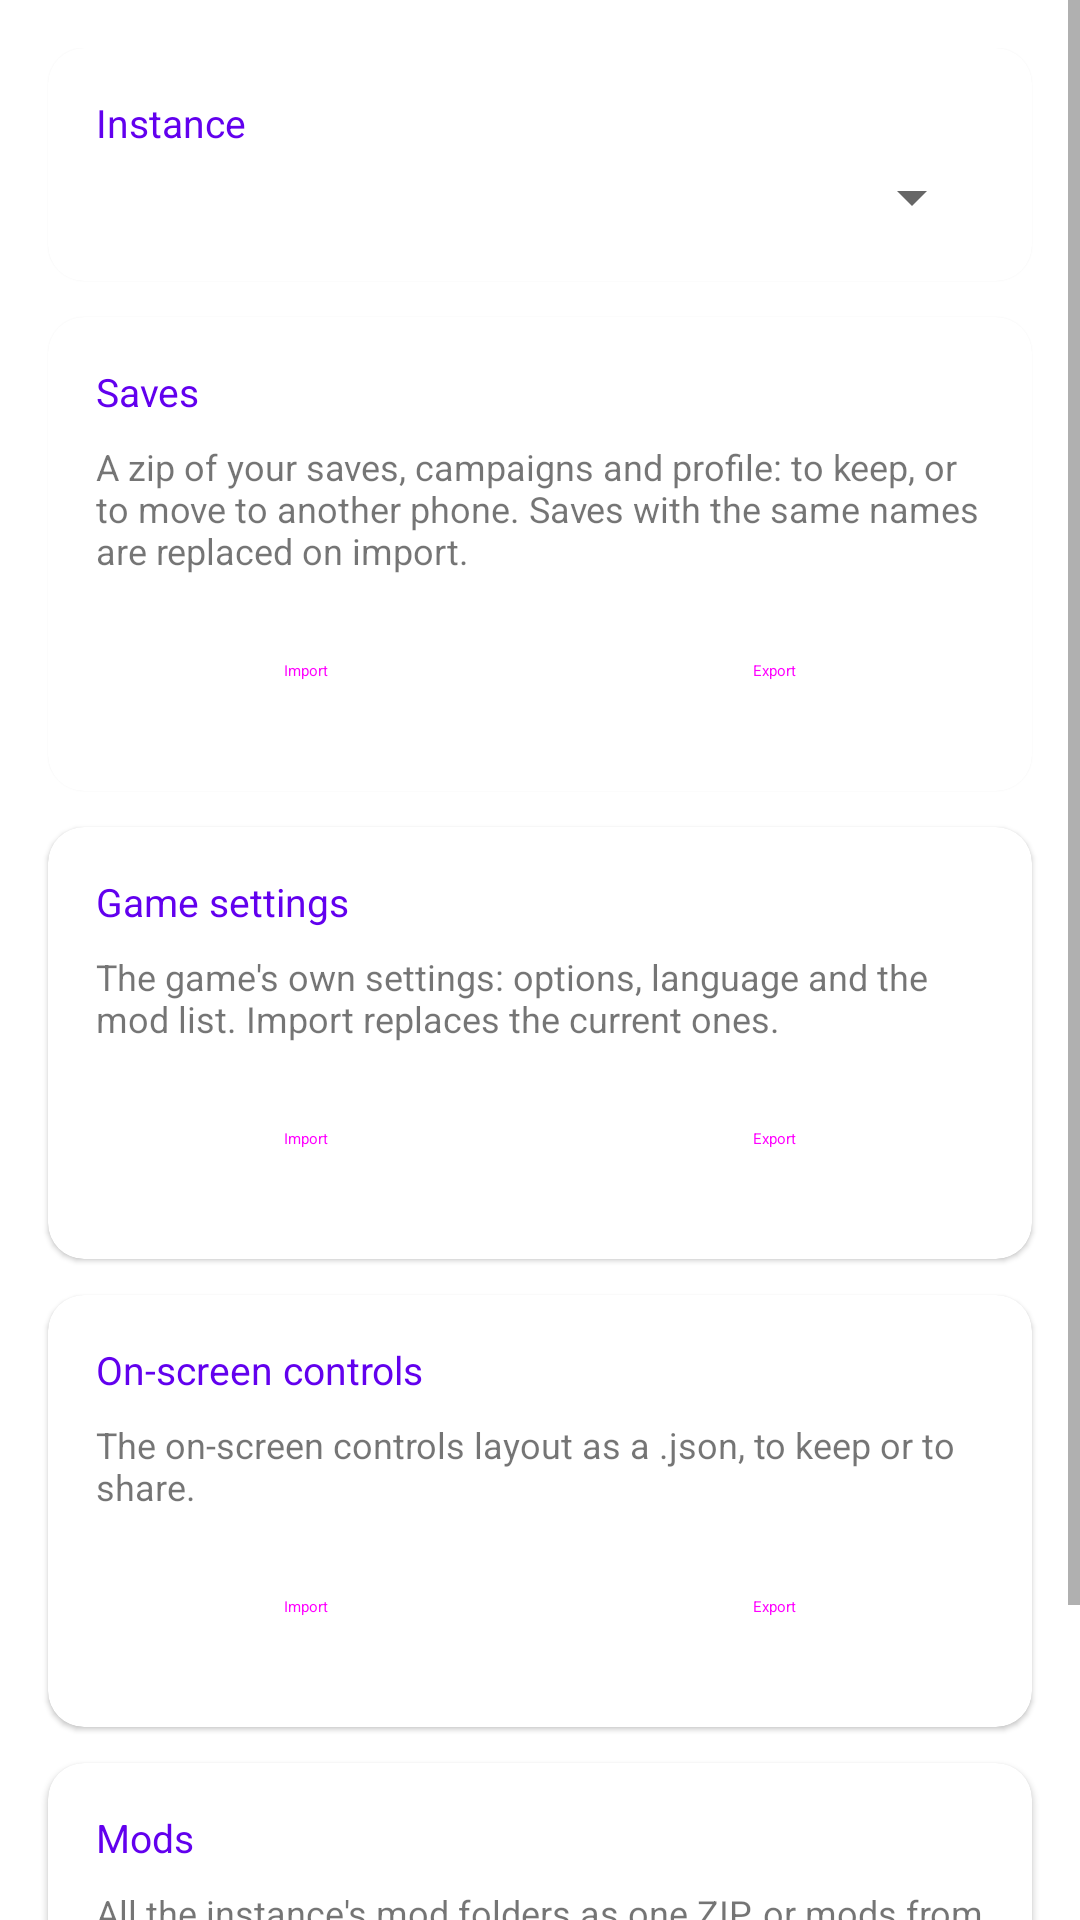

Reconstruct the res/layout file that produces this screen, plus the resources it refers to.
<!-- AndroidManifest.xml: application theme AppTheme -->
<!-- res/layout/fragment_transfer.xml -->
<?xml version="1.0" encoding="utf-8"?>
<ScrollView xmlns:android="http://schemas.android.com/apk/res/android"
    android:layout_width="match_parent"
    android:layout_height="match_parent">

    <LinearLayout
        android:layout_width="match_parent"
        android:layout_height="wrap_content"
        android:orientation="vertical"
        android:paddingTop="16dp"
        android:paddingBottom="8dp">

        
        <com.google.android.material.card.MaterialCardView
            style="@style/AppTheme.TransferCard"
            android:layout_width="match_parent"
            android:layout_height="wrap_content">

            <LinearLayout
                android:layout_width="match_parent"
                android:layout_height="wrap_content"
                android:orientation="vertical"
                android:padding="16dp">

                <TextView
                    style="@style/AppTheme.TransferCardTitle"
                    android:text="@string/transfer_instance" />

                <Spinner
                    android:id="@+id/sp_transfer_instance"
                    android:layout_width="match_parent"
                    android:layout_height="wrap_content" />
            </LinearLayout>
        </com.google.android.material.card.MaterialCardView>

        
        <com.google.android.material.card.MaterialCardView
            style="@style/AppTheme.TransferCard"
            android:layout_width="match_parent"
            android:layout_height="wrap_content">

            <LinearLayout
                android:layout_width="match_parent"
                android:layout_height="wrap_content"
                android:orientation="vertical"
                android:padding="16dp">

                <TextView
                    style="@style/AppTheme.TransferCardTitle"
                    android:text="@string/transfer_saves" />

                <TextView
                    style="@style/AppTheme.TransferCardHint"
                    android:text="@string/syx_transfer_saves_hint" />

                <LinearLayout style="@style/AppTheme.TransferButtonRow">

                    <Button
                        android:id="@+id/btn_transfer_saves_import"
                        style="@style/AppTheme.TransferButton"
                        android:text="@string/transfer_import" />

                    <Button
                        android:id="@+id/btn_transfer_saves_export"
                        style="@style/AppTheme.TransferButton.Outlined"
                        android:text="@string/transfer_export" />
                </LinearLayout>
            </LinearLayout>
        </com.google.android.material.card.MaterialCardView>

        
        <com.google.android.material.card.MaterialCardView
            style="@style/AppTheme.TransferCard"
            android:layout_width="match_parent"
            android:layout_height="wrap_content">

            <LinearLayout
                android:layout_width="match_parent"
                android:layout_height="wrap_content"
                android:orientation="vertical"
                android:padding="16dp">

                <TextView
                    style="@style/AppTheme.TransferCardTitle"
                    android:text="@string/transfer_settings" />

                <TextView
                    style="@style/AppTheme.TransferCardHint"
                    android:text="@string/syx_transfer_settings_hint" />

                <LinearLayout style="@style/AppTheme.TransferButtonRow">

                    <Button
                        android:id="@+id/btn_transfer_settings_import"
                        style="@style/AppTheme.TransferButton"
                        android:text="@string/transfer_import" />

                    <Button
                        android:id="@+id/btn_transfer_settings_export"
                        style="@style/AppTheme.TransferButton.Outlined"
                        android:text="@string/transfer_export" />
                </LinearLayout>
            </LinearLayout>
        </com.google.android.material.card.MaterialCardView>

        
        <com.google.android.material.card.MaterialCardView
            style="@style/AppTheme.TransferCard"
            android:layout_width="match_parent"
            android:layout_height="wrap_content">

            <LinearLayout
                android:layout_width="match_parent"
                android:layout_height="wrap_content"
                android:orientation="vertical"
                android:padding="16dp">

                <TextView
                    style="@style/AppTheme.TransferCardTitle"
                    android:text="@string/transfer_controls" />

                <TextView
                    style="@style/AppTheme.TransferCardHint"
                    android:text="@string/syx_transfer_controls_hint" />

                <LinearLayout style="@style/AppTheme.TransferButtonRow">

                    <Button
                        android:id="@+id/btn_transfer_controls_import"
                        style="@style/AppTheme.TransferButton"
                        android:text="@string/transfer_import" />

                    <Button
                        android:id="@+id/btn_transfer_controls_export"
                        style="@style/AppTheme.TransferButton.Outlined"
                        android:text="@string/transfer_export" />
                </LinearLayout>
            </LinearLayout>
        </com.google.android.material.card.MaterialCardView>

        
        <com.google.android.material.card.MaterialCardView
            style="@style/AppTheme.TransferCard"
            android:layout_width="match_parent"
            android:layout_height="wrap_content">

            <LinearLayout
                android:layout_width="match_parent"
                android:layout_height="wrap_content"
                android:orientation="vertical"
                android:padding="16dp">

                <TextView
                    style="@style/AppTheme.TransferCardTitle"
                    android:text="@string/nav_mods" />

                <TextView
                    style="@style/AppTheme.TransferCardHint"
                    android:text="@string/syx_transfer_mods_hint" />

                <LinearLayout style="@style/AppTheme.TransferButtonRow">

                    <Button
                        android:id="@+id/btn_transfer_mods_import"
                        style="@style/AppTheme.TransferButton"
                        android:text="@string/transfer_import" />

                    <Button
                        android:id="@+id/btn_transfer_mods_export"
                        style="@style/AppTheme.TransferButton.Outlined"
                        android:text="@string/transfer_export" />
                </LinearLayout>
            </LinearLayout>
        </com.google.android.material.card.MaterialCardView>
    </LinearLayout>
</ScrollView>
<!-- resources referenced by this layout -->
<resources>
  <string name="nav_mods">Mods</string>
  <string name="syx_transfer_controls_hint">The on-screen controls layout as a .json, to keep or to share.</string>
  <string name="syx_transfer_mods_hint">All the instance\'s mod folders as one ZIP, or mods from a ZIP (one or several, from mod.io or exported here). Which mods are on is part of the game settings.</string>
  <string name="syx_transfer_saves_hint">A zip of your saves, campaigns and profile: to keep, or to move to another phone. Saves with the same names are replaced on import.</string>
  <string name="syx_transfer_settings_hint">The game\'s own settings: options, language and the mod list. Import replaces the current ones.</string>
  <string name="transfer_controls">On-screen controls</string>
  <string name="transfer_export">Export</string>
  <string name="transfer_import">Import</string>
  <string name="transfer_instance">Instance</string>
  <string name="transfer_saves">Saves</string>
  <string name="transfer_settings">Game settings</string>
  <style name="AppTheme.TransferButton" parent="Widget.Material3.Button">
          <item name="android:layout_width">0dp</item>
          <item name="android:layout_height">wrap_content</item>
          <item name="android:layout_weight">1</item>
          <item name="android:layout_marginEnd">8dp</item>
          <item name="android:textAllCaps">false</item>
      </style>
  <style name="AppTheme.TransferButton.Outlined" parent="Widget.Material3.Button.OutlinedButton">
          <item name="android:layout_width">0dp</item>
          <item name="android:layout_height">wrap_content</item>
          <item name="android:layout_weight">1</item>
          <item name="android:layout_marginStart">8dp</item>
          <item name="android:textAllCaps">false</item>
      </style>
  <style name="AppTheme.TransferButtonRow" parent="">
          <item name="android:layout_width">match_parent</item>
          <item name="android:layout_height">wrap_content</item>
          <item name="android:orientation">horizontal</item>
      </style>
  <style name="AppTheme.TransferCard" parent="">
          <item name="android:layout_marginStart">16dp</item>
          <item name="android:layout_marginEnd">16dp</item>
          <item name="android:layout_marginBottom">12dp</item>
          <item name="cardCornerRadius">12dp</item>
          <item name="strokeWidth">0dp</item>
          <item name="cardBackgroundColor">?attr/colorSurfaceContainerHigh</item>
      </style>
  <style name="AppTheme.TransferCardHint" parent="">
          <item name="android:layout_width">match_parent</item>
          <item name="android:layout_height">wrap_content</item>
          <item name="android:layout_marginTop">4dp</item>
          <item name="android:layout_marginBottom">8dp</item>
          <item name="android:textSize">12sp</item>
          <item name="android:textColor">?attr/colorOnSurfaceVariant</item>
      </style>
  <style name="AppTheme.TransferCardTitle" parent="">
          <item name="android:layout_width">wrap_content</item>
          <item name="android:layout_height">wrap_content</item>
          <item name="android:layout_marginBottom">4dp</item>
          <item name="android:textAppearance">?attr/textAppearanceLabelSmall</item>
          <item name="android:textColor">?attr/colorPrimary</item>
          <item name="android:textSize">13sp</item>
      </style>
</resources>
